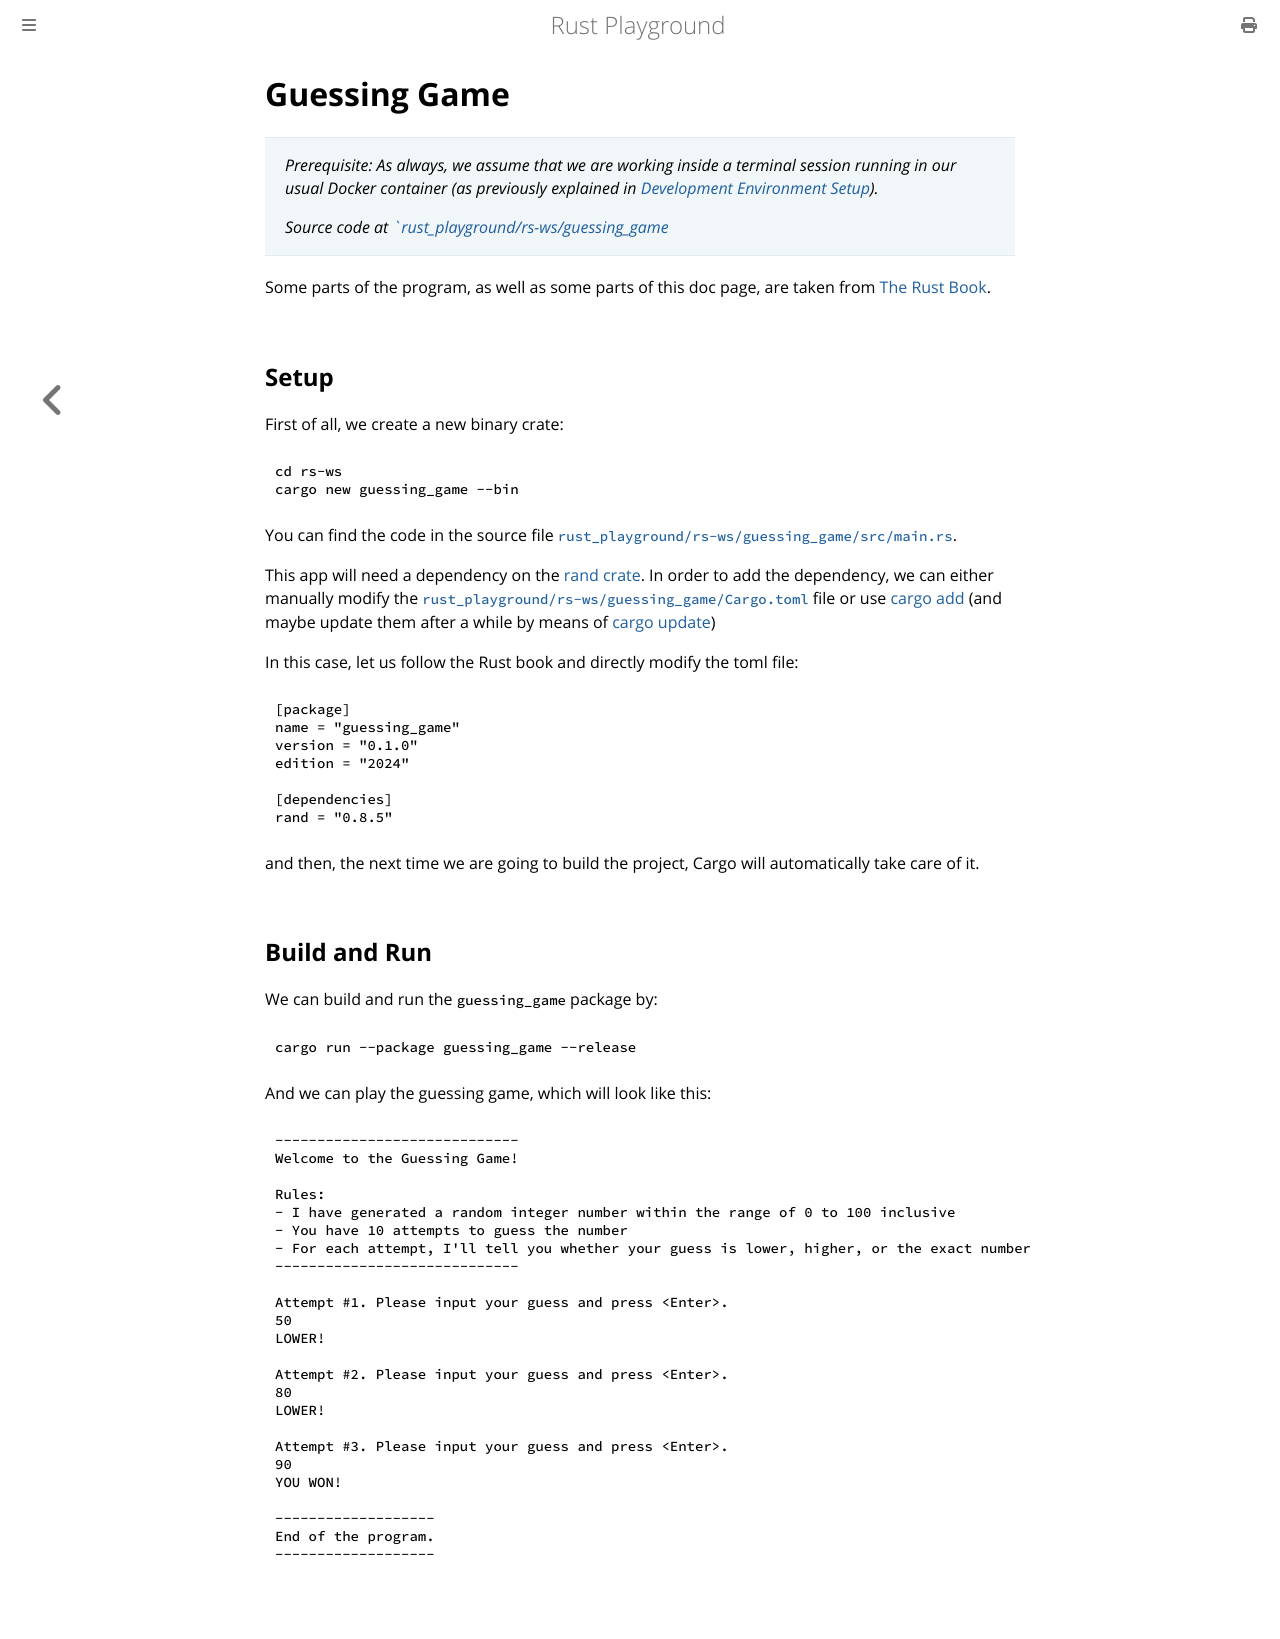

repository: ilarioazzollini/rust_playground · page: 2_basics/guessing_game.html · generator: mdbook

# Guessing Game

> *Prerequisite: As always, we assume that we are working inside a terminal session running in our usual Docker container (as previously explained in [Development Environment Setup](../1_project_setup/setup.md)).*
>
> *Source code at [`rust_playground/rs-ws/guessing_game](https://github.com/ilarioazzollini/rust_playground/tree/main/rs-ws/guessing_game)*

Some parts of the program, as well as some parts of this doc page, are taken from [The Rust Book](https://doc.rust-lang.org/book/ch02-00-guessing-game-tutorial.html).

## Setup

First of all, we create a new binary crate:

```bash
cd rs-ws
cargo new guessing_game --bin
```

You can find the code in the source file [`rust_playground/rs-ws/guessing_game/src/main.rs`](https://github.com/ilarioazzollini/rust_playground/tree/main/rs-ws/guessing_game/src/main.rs).

This app will need a dependency on the [rand crate](https://crates.io/crates/rand). In order to add the dependency, we can either manually modify the [`rust_playground/rs-ws/guessing_game/Cargo.toml`](https://github.com/ilarioazzollini/rust_playground/tree/main/rs-ws/guessing_game/Cargo.toml) file or use [cargo add](https://doc.rust-lang.org/cargo/commands/cargo-add.html) (and maybe update them after a while by means of [cargo update](https://doc.rust-lang.org/cargo/commands/cargo-update.html))

In this case, let us follow the Rust book and directly modify the toml file:

```toml
[package]
name = "guessing_game"
version = "0.1.0"
edition = "2024"

[dependencies]
rand = "0.8.5"
```

and then, the next time we are going to build the project, Cargo will automatically take care of it.

## Build and Run

We can build and run the `guessing_game` package by:

```bash
cargo run --package guessing_game --release
```

And we can play the guessing game, which will look like this:
```bash
-----------------------------
Welcome to the Guessing Game!

Rules:
- I have generated a random integer number within the range of 0 to 100 inclusive
- You have 10 attempts to guess the number
- For each attempt, I'll tell you whether your guess is lower, higher, or the exact number
-----------------------------

Attempt #1. Please input your guess and press <Enter>.
50
LOWER!

Attempt #2. Please input your guess and press <Enter>.
80
LOWER!

Attempt #3. Please input your guess and press <Enter>.
90
YOU WON!

-------------------
End of the program.
-------------------
```
